Run: headless pygame with SDL's dummy video driver; simulated clock (each Clock.tick advances the game by its frame time, no real sleeping); random seed 0; keys injected as events and as key.get_pressed() state; no mouse input.
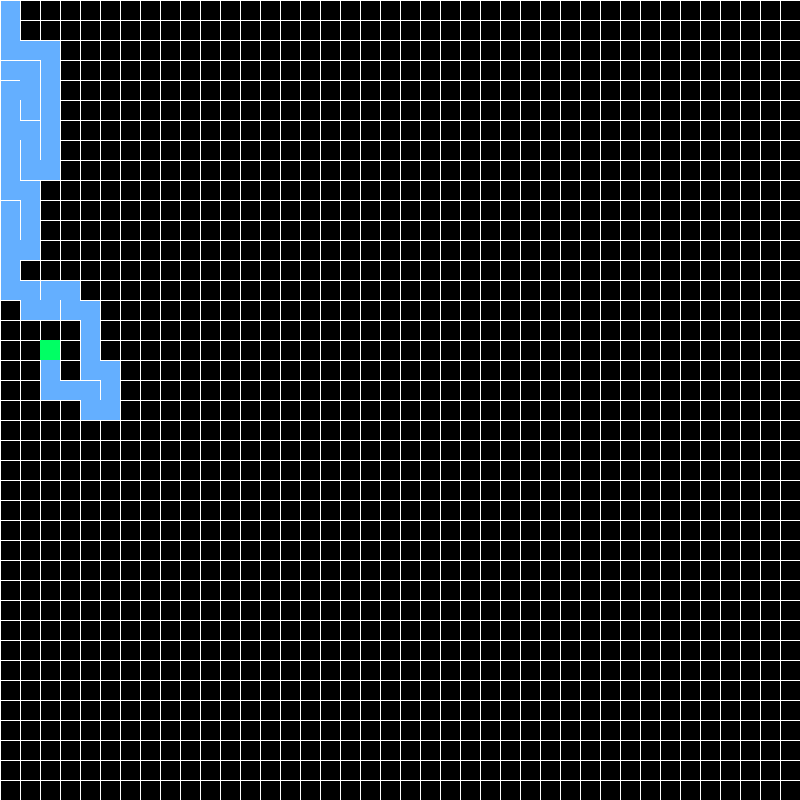
Frame 1 of 4 · flips 1–60 · no input
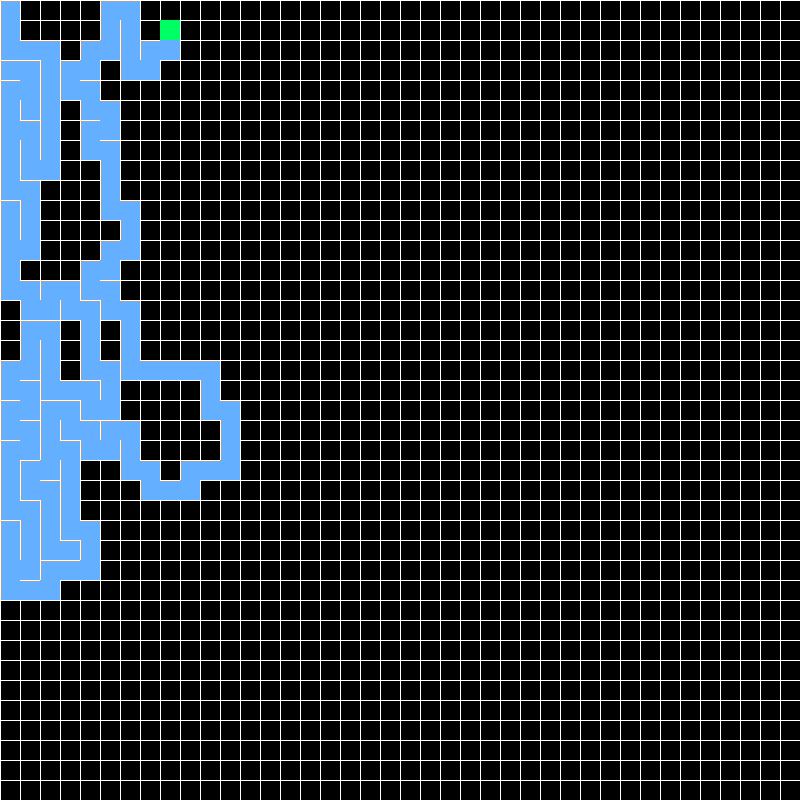
Frame 2 of 4 · flips 61–180 · tapped SPACE, RETURN · held RIGHT (→), D
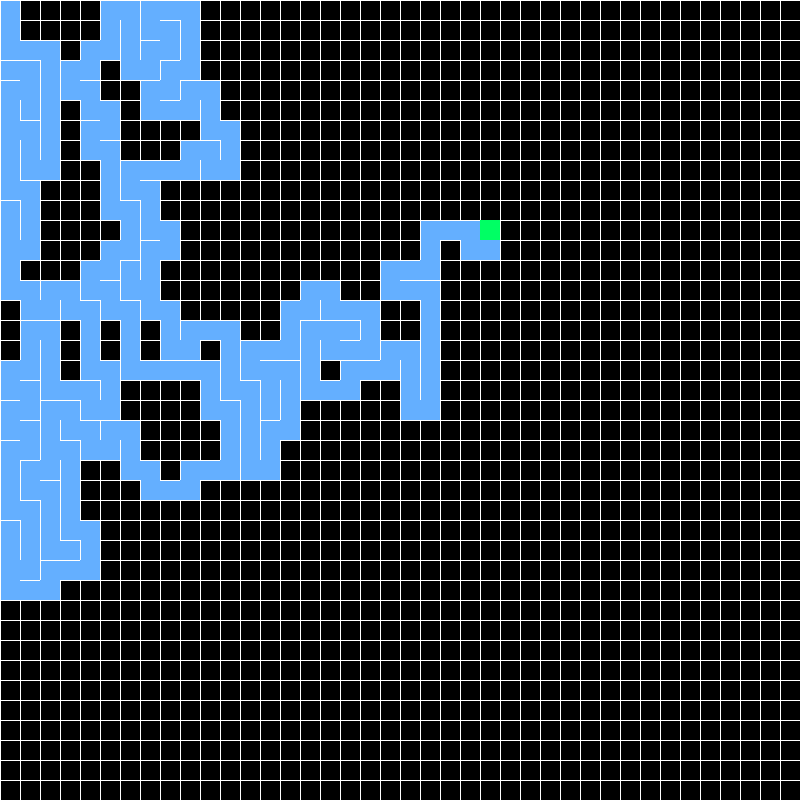
Frame 3 of 4 · flips 181–300 · held DOWN (↓), S
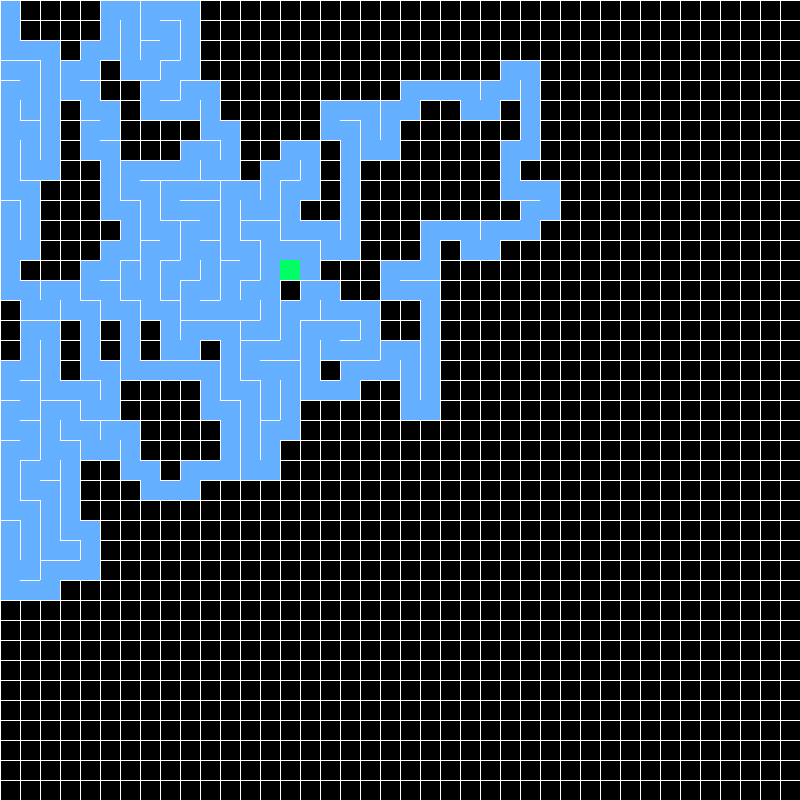
Frame 4 of 4 · flips 301–420 · held LEFT (←), A, UP (↑), W

The pygame program that drew these frames:

import pygame as pg
import random

OKNO_SIRKA = 800
OKNO_VYSKA = 800

SIRKA_BUNKY = 20
radky = OKNO_VYSKA/SIRKA_BUNKY
sloupce = OKNO_SIRKA/SIRKA_BUNKY

CERNA = (0, 0, 0)
BILA = (255, 255, 255)
NAVSTIVENO = (100, 175, 255)
ZELENA = (0, 255, 100)

fps = 60

zasobnik = []


class Bunka:
    def __init__(self, radek, sloupec):
        self.radek = radek
        self.sloupec = sloupec
        self.steny = [True, True, True, True]  # nahře, vpravo, dole, vlevo
        self.navstiveno = False

    def vykresli(self):
        x = self.radek*SIRKA_BUNKY
        y = self.sloupec*SIRKA_BUNKY

        if self.navstiveno:
            pg.draw.rect(okno, NAVSTIVENO, (x, y, SIRKA_BUNKY, SIRKA_BUNKY), 0)
            pg.draw.rect(okno, BILA, (x, y, SIRKA_BUNKY, SIRKA_BUNKY), -1)

        if self.steny[0]:
            pg.draw.line(okno, BILA, (x, y), (x + SIRKA_BUNKY, y))
        if self.steny[1]:
            pg.draw.line(okno, BILA, (x + SIRKA_BUNKY, y),
                         (x + SIRKA_BUNKY, y + SIRKA_BUNKY))
        if self.steny[2]:
            pg.draw.line(okno, BILA, (x + SIRKA_BUNKY, y +
                                      SIRKA_BUNKY), (x, y + SIRKA_BUNKY))
        if self.steny[3]:
            pg.draw.line(okno, BILA, (x, y + SIRKA_BUNKY), (x, y))

    def zkontrolujSousedy(self):
        sousedi = []

        index_nahore = zjistiIndex(self.radek, self.sloupec - 1)
        index_vpravo = zjistiIndex(self.radek + 1, self.sloupec)
        index_dole = zjistiIndex(self.radek, self.sloupec + 1)
        index_vlevo = zjistiIndex(self.radek - 1, self.sloupec)

        nahore = bunky[int(index_nahore)] if index_nahore is not None else None
        vpravo = bunky[int(index_vpravo)] if index_vpravo is not None else None
        dole = bunky[int(index_dole)] if index_dole is not None else None
        vlevo = bunky[int(index_vlevo)] if index_vlevo is not None else None

        if nahore is not None and not nahore.navstiveno:
            sousedi.append(nahore)
        if vpravo is not None and not vpravo.navstiveno:
            sousedi.append(vpravo)
        if dole is not None and not dole.navstiveno:
            sousedi.append(dole)
        if vlevo is not None and not vlevo.navstiveno:
            sousedi.append(vlevo)

        if len(sousedi) > 0:
            r = random.choice(sousedi)
            return r
        else:
            return None

    def zvyrazni(self):
        x = self.radek*SIRKA_BUNKY
        y = self.sloupec*SIRKA_BUNKY

        pg.draw.rect(okno, ZELENA, (x, y, SIRKA_BUNKY, SIRKA_BUNKY), 0)


def zjistiIndex(i, j):
    if i < 0 or j < 0 or i > sloupce - 1 or j > radky - 1:
        return None

    return i + j * sloupce


def odstranSteny(a, b):
    x = a.radek - b.radek
    if x == 1:
        a.steny[3] = False
        b.steny[1] = False
    elif x == -1:
        a.steny[1] = False
        b.steny[3] = False

    y = a.sloupec - b.sloupec
    if y == 1:
        a.steny[0] = False
        b.steny[2] = False
    elif y == -1:
        a.steny[2] = False
        b.steny[0] = False


pg.init()

hodiny = pg.time.Clock()

pg.display.set_caption("Maze generation algoritmus")
okno = pg.display.set_mode((OKNO_SIRKA, OKNO_VYSKA))
okno.fill(CERNA)

bunky = []
for j in range(int(radky)):
    for i in range(int(sloupce)):
        bunka = Bunka(i, j)
        bunky.append(bunka)
soucasna = bunky[0]

running = True
while running:
    klavesa = pg.key.get_pressed()
    udalosti = pg.event.get()
    for event in udalosti:
        if event.type == pg.QUIT:
            running = False

        elif klavesa[pg.K_ESCAPE]:
            running = False

    for objekt in bunky:
        objekt.vykresli()

    soucasna.navstiveno = True
    soucasna.zvyrazni()
    dalsi = soucasna.zkontrolujSousedy()
    if dalsi:
        dalsi.navstiveno = True
        zasobnik.append(soucasna)
        odstranSteny(soucasna, dalsi)
        soucasna = dalsi
    elif len(zasobnik) > 0:
        soucasna = zasobnik.pop(len(zasobnik) - 1)

    hodiny.tick(fps)
    pg.display.update()

pg.quit()
